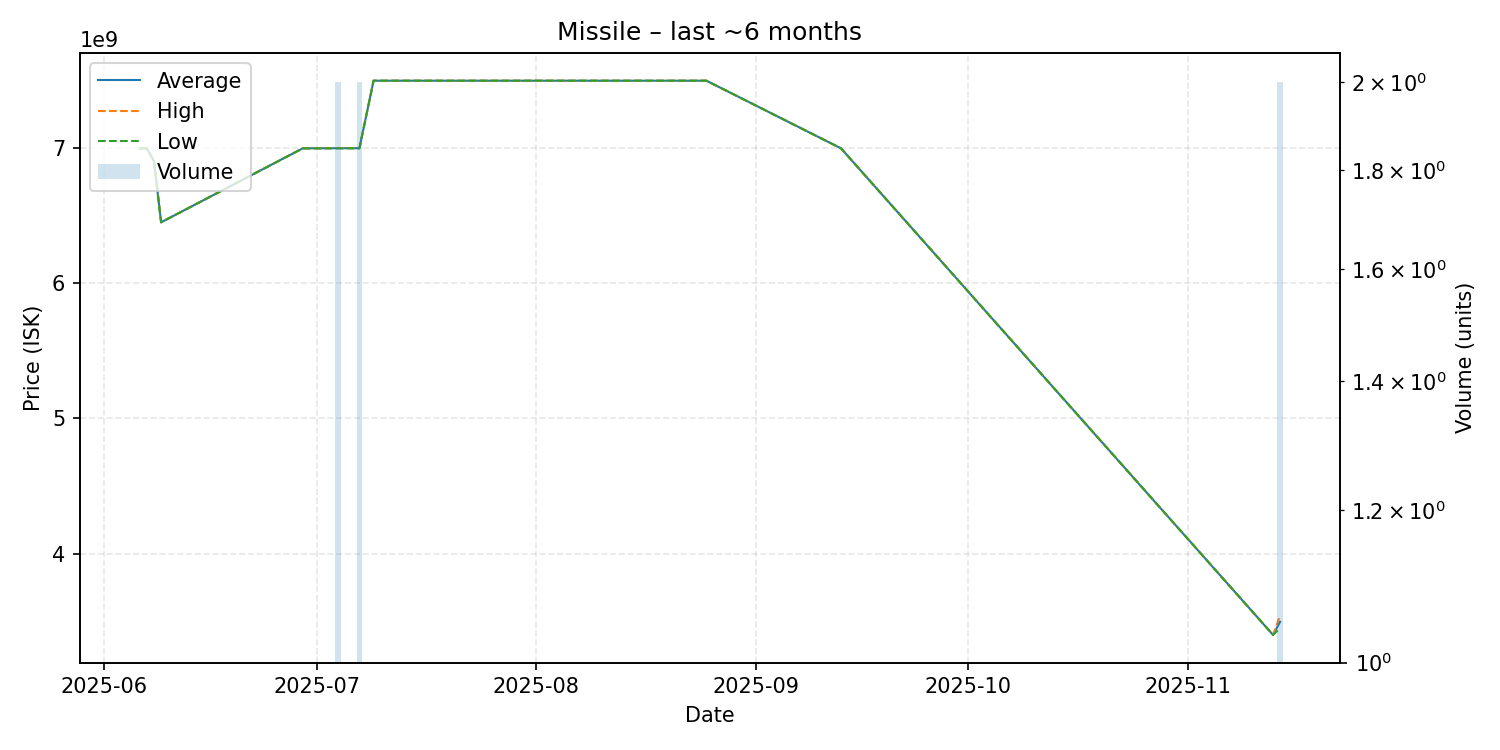

The file beside this chart, header and first rows:
date, average, highest, lowest, order_count, volume
2025-06-06, 6997000000, 6997000000, 6997000000, 1, 1
2025-06-07, 6997000000, 6997000000, 6997000000, 1, 1
2025-06-08, 6900000000, 6900000000, 6900000000, 1, 1
2025-06-09, 6450000000, 6450000000, 6450000000, 1, 1
2025-06-29, 6997000000, 6997000000, 6997000000, 1, 1
2025-07-04, 6998000000, 6999000000, 6997000000, 2, 2
2025-07-07, 6998000000, 6999000000, 6997000000, 2, 2
2025-07-09, 7497000000, 7497000000, 7497000000, 1, 1
2025-07-12, 7497000000, 7497000000, 7497000000, 1, 1
2025-07-29, 7497000000, 7497000000, 7497000000, 1, 1
2025-08-01, 7497000000, 7497000000, 7497000000, 1, 1
2025-08-25, 7497000000, 7497000000, 7497000000, 1, 1
2025-09-13, 6997000000, 6997000000, 6997000000, 1, 1
2025-11-13, 3400000000, 3400000000, 3400000000, 1, 1
2025-11-14, 3497000000, 3545000000, 3449000000, 2, 2
